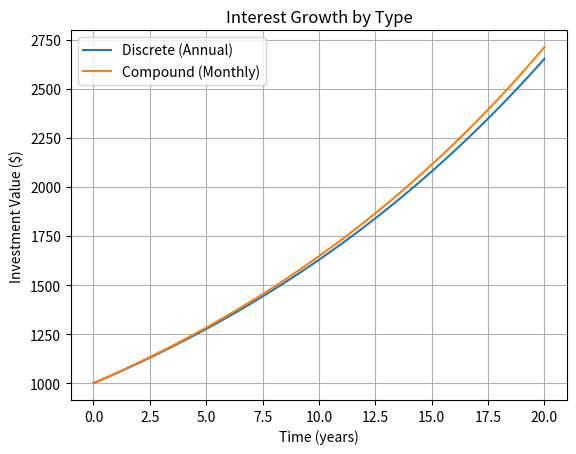

Write the Python code that produced this figure.
import numpy as np
import matplotlib.pyplot as plt

def discretely_compounded(S, r, t):
    '''
    Takes as input:
        S <- starting principle
        r <- annual interest rate
        t <- number of years
    Returns: Principle after t years
    '''
    interest = (1+r)**t
    return S * interest

def continuously_compounded(S, r, m, t):
    '''
    Takes as input:
        S <- starting principle
        r <- annual interest rate
        m <- number of compounding periods per year
        t <- number of years
    Returns: Principle after t years
    '''
    interest = (1 + r/m)**(m*t)
    return S * interest

def main():

    # Parameters
    S = 1000
    r = 0.05
    m = 12
    years = 20

    t = np.linspace(0, years, 100)

    discrete = discretely_compounded(S, r, t)
    compound = continuously_compounded(S, r, m, t)

    plt.plot(t, discrete, label="Discrete (Annual)")
    plt.plot(t, compound, label="Compound (Monthly)")
    plt.xlabel("Time (years)")
    plt.ylabel("Investment Value ($)")
    plt.title("Interest Growth by Type")
    plt.legend()
    plt.grid(True)
    plt.show()


if __name__ == "__main__":
    main()
